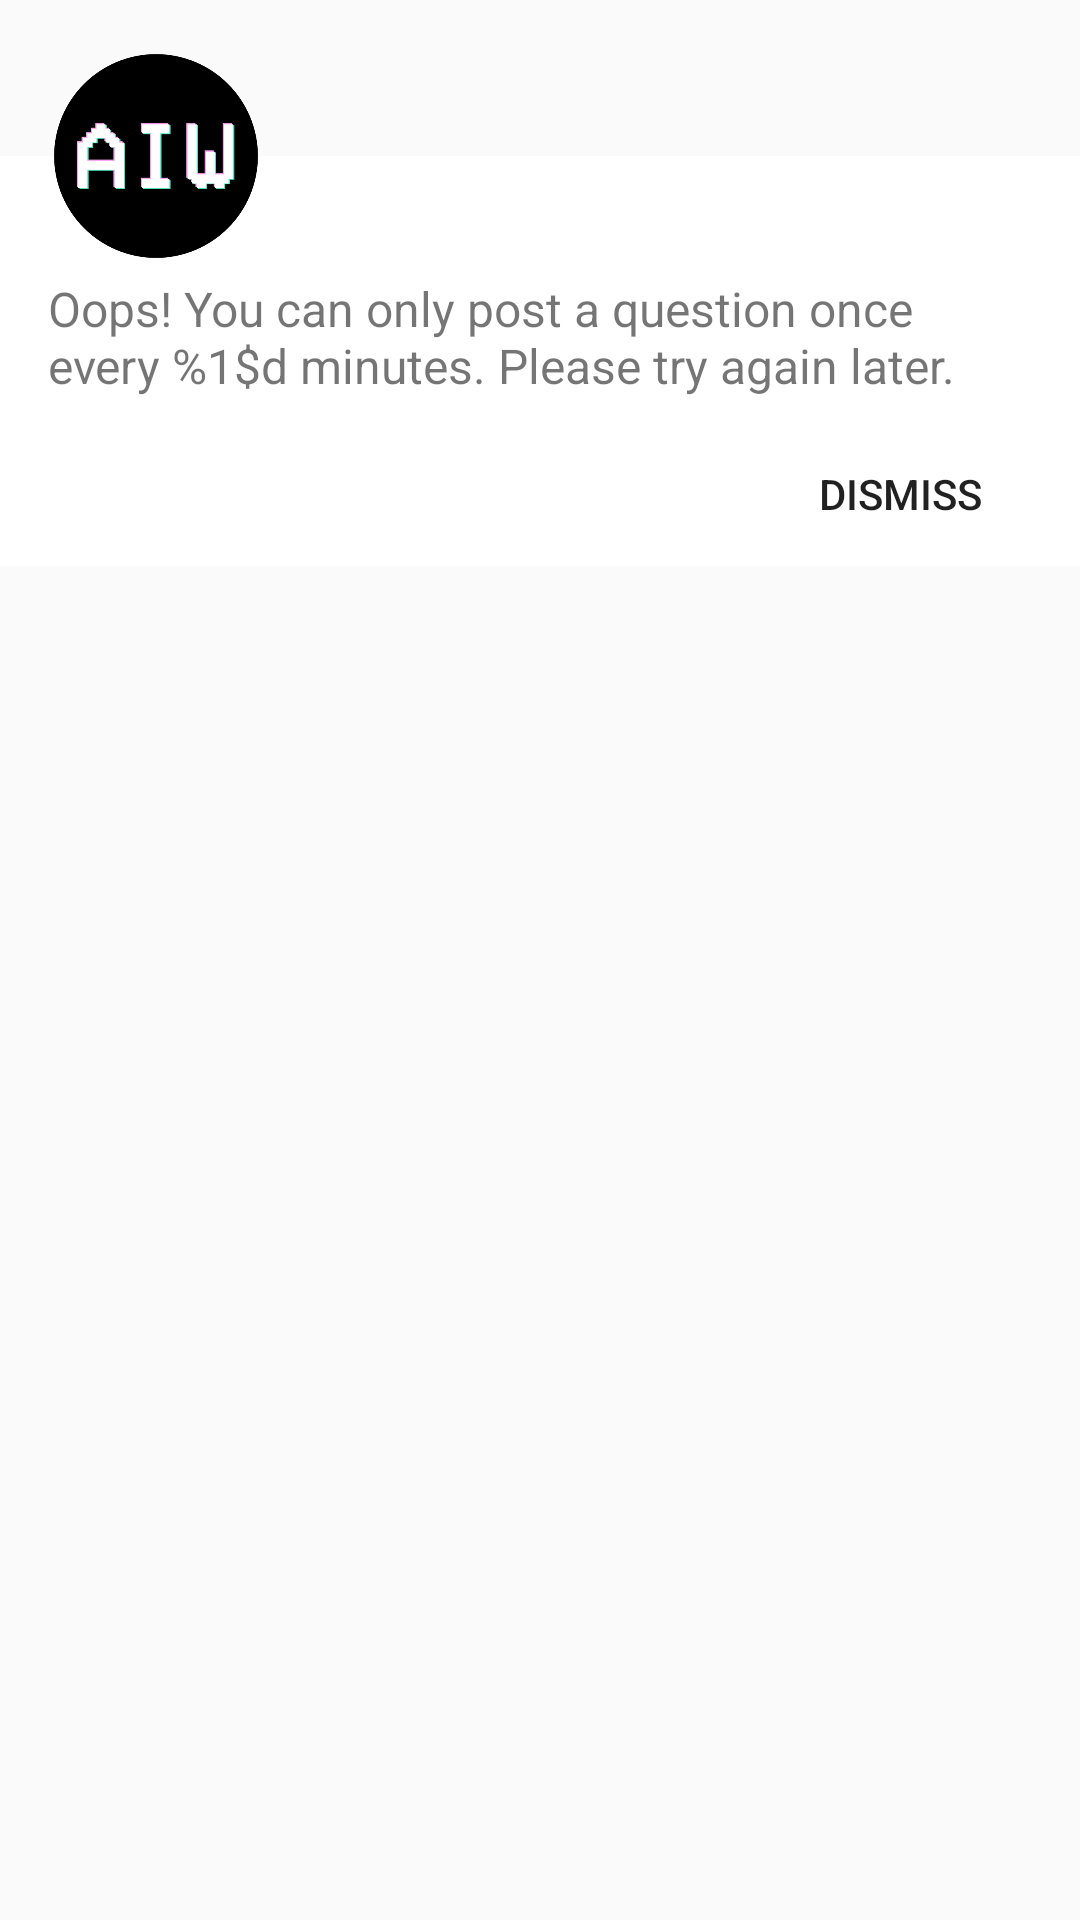

Here is an Android app screen rendered from its layout file. Give the layout XML and the strings, colors and styles it references.
<!-- AndroidManifest.xml: application theme AppTheme -->
<!-- res/layout/dialog_posting_too_soon.xml -->
<?xml version="1.0" encoding="utf-8"?>
<RelativeLayout xmlns:android="http://schemas.android.com/apk/res/android"
                android:layout_width="match_parent"
                android:layout_height="wrap_content"
                android:background="@color/transparent"
                android:orientation="vertical">

    <RelativeLayout
        android:id="@+id/relativeLayout"
        android:layout_width="match_parent"
        android:layout_height="wrap_content"
        android:layout_marginTop="52dp"
        android:background="@color/white"
        android:paddingTop="32dp">

        <TextView
            android:id="@+id/tvExplanation"
            android:layout_width="match_parent"
            android:layout_height="wrap_content"
            android:paddingBottom="8dp"
            android:paddingEnd="16dp"
            android:paddingLeft="16dp"
            android:paddingRight="16dp"
            android:paddingStart="16dp"
            android:paddingTop="8dp"
            android:text="@string/post_too_soon"
            android:textSize="16sp"/>

        <Button
            android:id="@+id/btnDismiss"
            android:layout_width="wrap_content"
            android:layout_height="wrap_content"
            android:layout_alignParentEnd="true"
            android:layout_alignParentRight="true"
            android:layout_below="@id/tvExplanation"
            android:layout_marginLeft="16dp"
            android:layout_marginRight="16dp"
            android:background="@null"
            android:foreground="?attr/selectableItemBackground"
            android:text="@string/dismiss"/>

    </RelativeLayout>

    <ImageView
        android:id="@+id/imgLogo"
        android:layout_width="72dp"
        android:layout_height="72dp"
        android:layout_marginLeft="16dp"
        android:layout_marginStart="16dp"
        android:layout_marginTop="16dp"
        android:background="@drawable/white_circle"
        android:padding="2dp"
        android:src="@drawable/logo"/>

</RelativeLayout>
<!-- resources referenced by this layout -->
<resources>
  <color name="transparent">#00FFFFFF</color>
  <color name="white">#FFFFFF</color>
  <string name="dismiss">Dismiss</string>
  <string name="post_too_soon">Oops! You can only post a question once every %1$d minutes. Please try again later.</string>
  <style name="AppTheme" parent="AppTheme.Base">
  
      </style>
  <style name="AppTheme.Base" parent="Theme.AppCompat.Light.NoActionBar">
          <item name="windowNoTitle">true</item>
          <item name="windowActionBar">false</item>
          <item name="colorPrimary">@color/colorPrimary</item>
          <item name="colorPrimaryDark">@color/colorPrimaryDark</item>
          <item name="colorAccent">#777777</item>
          <item name="drawerArrowStyle">@style/DrawerArrowStyle</item>
      </style>
  <color name="colorPrimary">#222222</color>
  <color name="colorPrimaryDark">#34C9B2</color>
  <style name="DrawerArrowStyle" parent="@style/Widget.AppCompat.DrawerArrowToggle">
          <item name="spinBars">true</item>
          <item name="color">@android:color/white</item>
      </style>
</resources>
